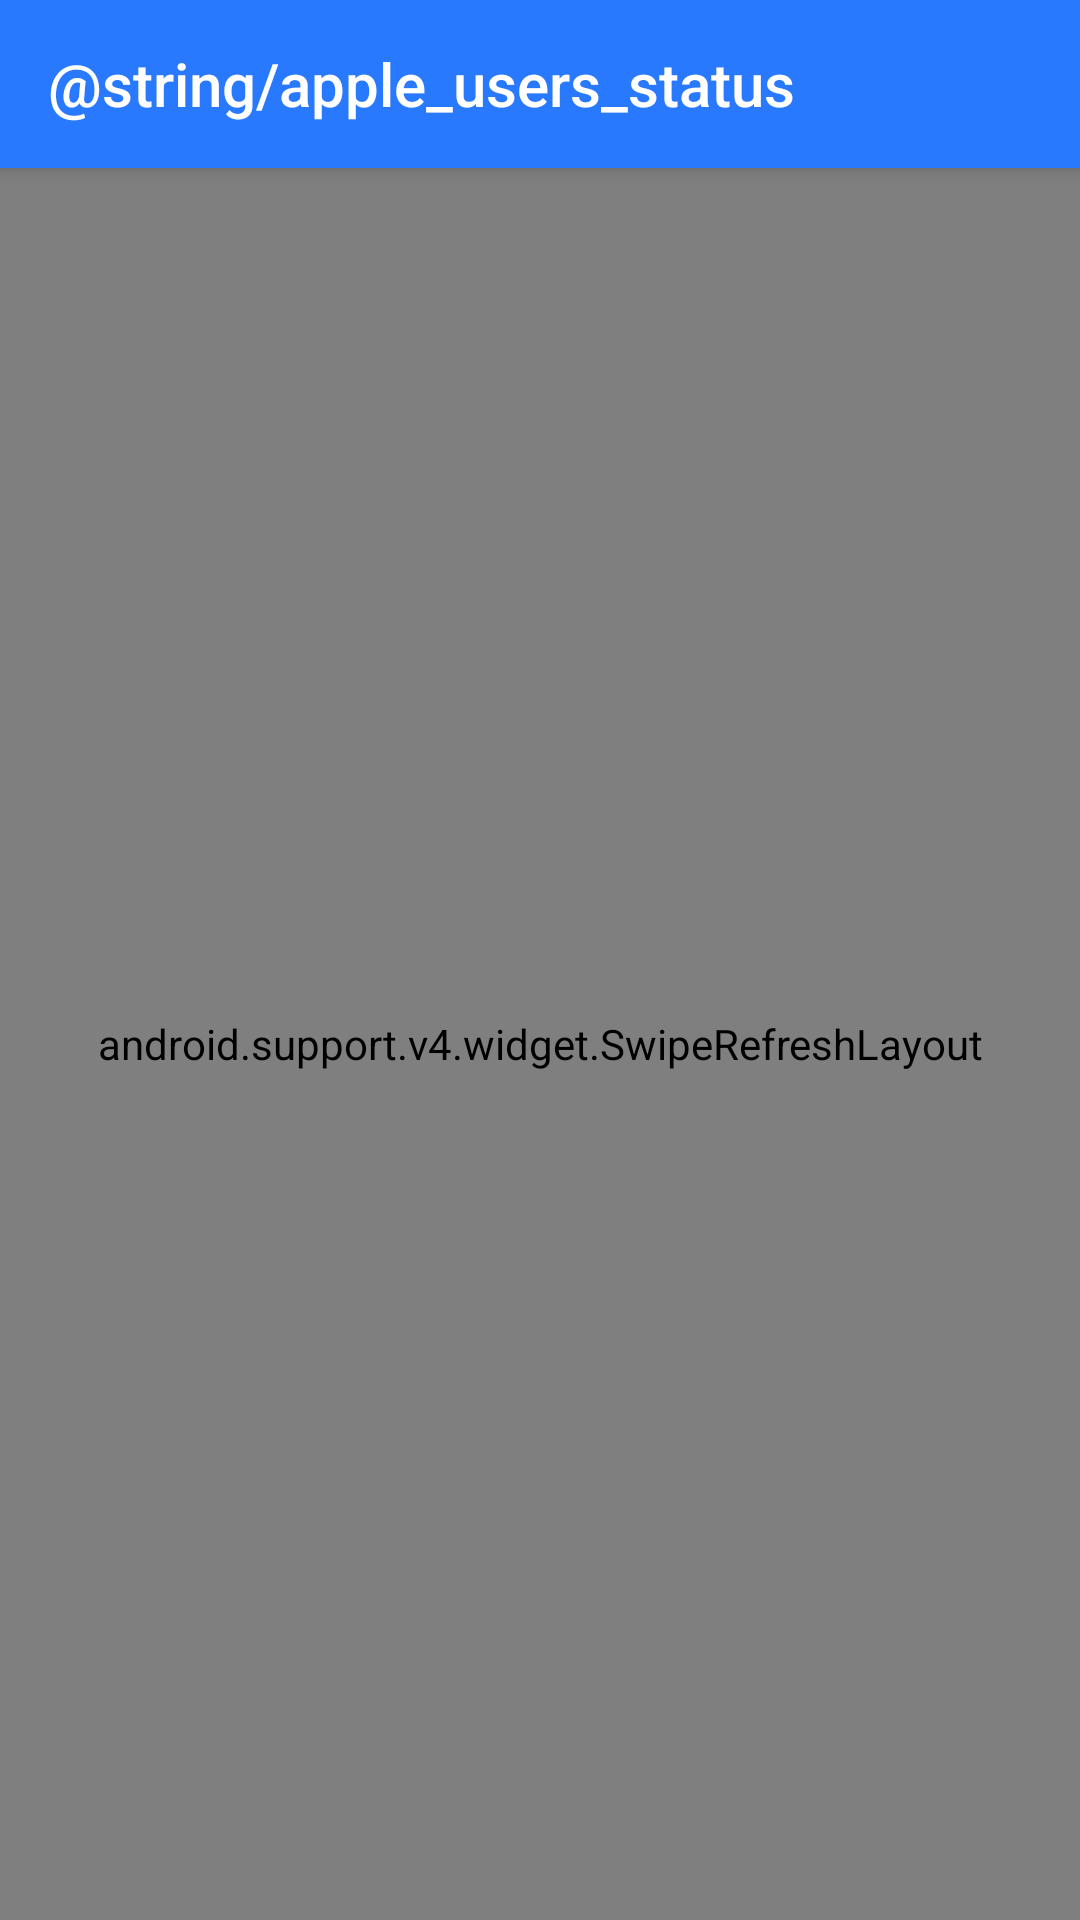

This screen was rendered from an Android layout file. Write that file and the resources it references.
<!-- AndroidManifest.xml: application theme AppTheme -->
<!-- res/layout/activity_apple_user_attending.xml -->
<?xml version="1.0" encoding="utf-8"?>
<android.support.design.widget.CoordinatorLayout xmlns:android="http://schemas.android.com/apk/res/android"
    xmlns:app="http://schemas.android.com/apk/res-auto"
    xmlns:tools="http://schemas.android.com/tools"
    android:id="@+id/main_content"
    android:layout_width="match_parent"
    android:layout_height="match_parent"
    android:fitsSystemWindows="true"
    tools:context="com.drukido.vrun.ui.AppleUserAttendingActivity">

    <android.support.design.widget.AppBarLayout
        android:id="@+id/appbar"
        android:layout_width="match_parent"
        android:layout_height="wrap_content"
        android:theme="@style/AppTheme.AppBarOverlay">

        <android.support.v7.widget.Toolbar android:id="@+id/toolbar"
            android:layout_width="match_parent" android:layout_height="?attr/actionBarSize"
            android:background="?attr/colorPrimary" app:popupTheme="@style/AppTheme.PopupOverlay"
            app:title="@string/apple_users_status">

            <LinearLayout
                android:layout_width="wrap_content"
                android:layout_height="match_parent"
                android:layout_gravity="end"
                android:orientation="vertical"
                android:padding="5dp">

                <ImageButton
                    android:id="@+id/apple_attending_btnDone"
                    android:layout_width="wrap_content"
                    android:layout_height="wrap_content"
                    android:background="@android:color/transparent"
                    android:src="@drawable/done"
                    android:scaleType="centerInside"
                    android:padding="2dp"/>

            </LinearLayout>

        </android.support.v7.widget.Toolbar>

    </android.support.design.widget.AppBarLayout>

    <android.support.v4.widget.SwipeRefreshLayout xmlns:android="http://schemas.android.com/apk/res/android"
        android:id="@+id/appleUserAttending_swipeRefreshLayout"
        android:layout_width="match_parent"
        android:layout_height="match_parent"
        app:layout_behavior="@string/appbar_scrolling_view_behavior" >

        <RelativeLayout
            android:layout_width="match_parent"
            android:layout_height="match_parent">

            <ProgressBar
                android:id="@+id/appleUserAttending_progressBar"
                android:layout_width="wrap_content"
                android:layout_height="wrap_content"
                android:layout_centerInParent="true"/>

            <android.support.v7.widget.RecyclerView
                android:id="@+id/appleUserAttending_recyclerView"
                android:layout_width="match_parent"
                android:layout_height="match_parent"
                android:padding="@dimen/activity_horizontal_margin"
                android:layout_centerInParent="true"/>
        </RelativeLayout>


    </android.support.v4.widget.SwipeRefreshLayout>

</android.support.design.widget.CoordinatorLayout>



    
    
    
    
    
    
    
    

    
    


<!-- resources referenced by this layout -->
<resources>
  <dimen name="activity_horizontal_margin">16dp</dimen>
  <dimen name="activity_vertical_margin">16dp</dimen>
  <style name="AppTheme.AppBarOverlay" parent="ThemeOverlay.AppCompat.Dark.ActionBar" />
  <style name="AppTheme.PopupOverlay" parent="ThemeOverlay.AppCompat.Light" />
  <style name="AppTheme" parent="Theme.AppCompat.Light.DarkActionBar">
          
          <item name="colorPrimary">@color/colorPrimary</item>
          <item name="colorPrimaryDark">@color/colorPrimaryDark</item>
          <item name="colorAccent">@color/colorAccent</item>
      </style>
  <color name="colorPrimary">#2979FF</color>
  <color name="colorPrimaryDark">#2962FF</color>
  <color name="colorAccent">#FF9800</color>
</resources>
